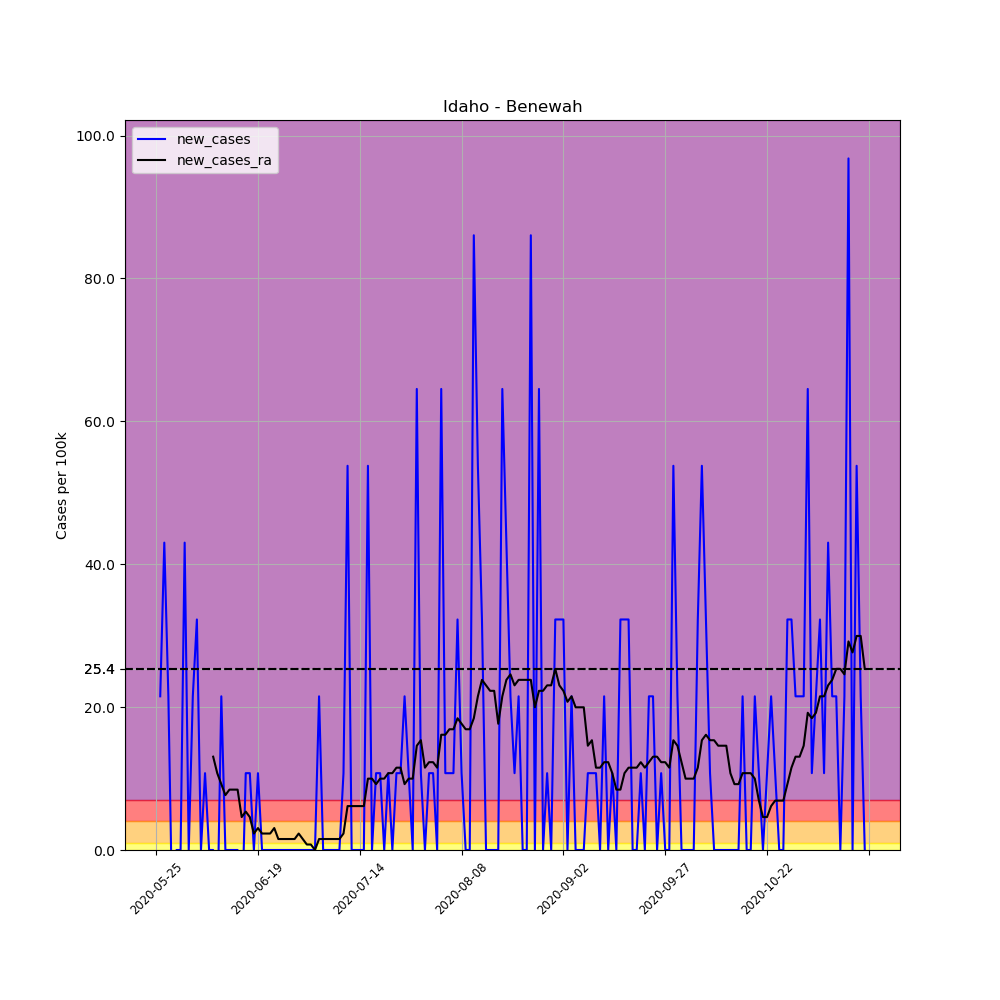

Data behind this chart, as committed beside it:
, date, county, state, fips, cases, deaths, COUNTY, STNAME, CTYNAME, POPESTIMATE2019, per_100k, new_cases, new_cases_ra
685425, 2020-05-25, Benewah, Idaho, 16009, 1, 0, 9, Idaho, Benewah, 9298, 10.76, , 
685426, 2020-05-26, Benewah, Idaho, 16009, 3, 0, 9, Idaho, Benewah, 9298, 32.27, 21.51, 
685427, 2020-05-27, Benewah, Idaho, 16009, 7, 0, 9, Idaho, Benewah, 9298, 75.29, 43.02, 
685428, 2020-05-28, Benewah, Idaho, 16009, 9, 0, 9, Idaho, Benewah, 9298, 96.8, 21.51, 
685429, 2020-05-29, Benewah, Idaho, 16009, 8, 0, 9, Idaho, Benewah, 9298, 86.04, -10.76, 
685430, 2020-05-30, Benewah, Idaho, 16009, 8, 0, 9, Idaho, Benewah, 9298, 86.04, 0.0, 
685431, 2020-05-31, Benewah, Idaho, 16009, 8, 0, 9, Idaho, Benewah, 9298, 86.04, 0.0, 
685432, 2020-06-01, Benewah, Idaho, 16009, 12, 0, 9, Idaho, Benewah, 9298, 129.1, 43.02, 
685433, 2020-06-02, Benewah, Idaho, 16009, 12, 0, 9, Idaho, Benewah, 9298, 129.1, 0.0, 
685434, 2020-06-03, Benewah, Idaho, 16009, 14, 0, 9, Idaho, Benewah, 9298, 150.6, 21.51, 
685435, 2020-06-04, Benewah, Idaho, 16009, 17, 0, 9, Idaho, Benewah, 9298, 182.8, 32.27, 
685436, 2020-06-05, Benewah, Idaho, 16009, 17, 0, 9, Idaho, Benewah, 9298, 182.8, 0.0, 
685437, 2020-06-06, Benewah, Idaho, 16009, 18, 0, 9, Idaho, Benewah, 9298, 193.6, 10.76, 
685438, 2020-06-07, Benewah, Idaho, 16009, 18, 0, 9, Idaho, Benewah, 9298, 193.6, 0.0, 
685439, 2020-06-08, Benewah, Idaho, 16009, 18, 0, 9, Idaho, Benewah, 9298, 193.6, 0.0, 13.06
685440, 2020-06-09, Benewah, Idaho, 16009, 17, 0, 9, Idaho, Benewah, 9298, 182.8, -10.76, 10.76
685441, 2020-06-10, Benewah, Idaho, 16009, 19, 0, 9, Idaho, Benewah, 9298, 204.3, 21.51, 9.219
685442, 2020-06-11, Benewah, Idaho, 16009, 19, 0, 9, Idaho, Benewah, 9298, 204.3, 0.0, 7.682
685443, 2020-06-12, Benewah, Idaho, 16009, 19, 0, 9, Idaho, Benewah, 9298, 204.3, 0.0, 8.45
685444, 2020-06-13, Benewah, Idaho, 16009, 19, 0, 9, Idaho, Benewah, 9298, 204.3, 0.0, 8.45
685445, 2020-06-14, Benewah, Idaho, 16009, 19, 0, 9, Idaho, Benewah, 9298, 204.3, 0.0, 8.45
685446, 2020-06-15, Benewah, Idaho, 16009, 18, 0, 9, Idaho, Benewah, 9298, 193.6, -10.76, 4.609
685447, 2020-06-16, Benewah, Idaho, 16009, 19, 0, 9, Idaho, Benewah, 9298, 204.3, 10.76, 5.378
685448, 2020-06-17, Benewah, Idaho, 16009, 20, 0, 9, Idaho, Benewah, 9298, 215.1, 10.76, 4.609
685449, 2020-06-18, Benewah, Idaho, 16009, 20, 0, 9, Idaho, Benewah, 9298, 215.1, 0.0, 2.305
685450, 2020-06-19, Benewah, Idaho, 16009, 21, 0, 9, Idaho, Benewah, 9298, 225.9, 10.76, 3.073
685451, 2020-06-20, Benewah, Idaho, 16009, 21, 0, 9, Idaho, Benewah, 9298, 225.9, 0.0, 2.305
685452, 2020-06-21, Benewah, Idaho, 16009, 21, 0, 9, Idaho, Benewah, 9298, 225.9, 0.0, 2.305
685453, 2020-06-22, Benewah, Idaho, 16009, 21, 0, 9, Idaho, Benewah, 9298, 225.9, 0.0, 2.305
685454, 2020-06-23, Benewah, Idaho, 16009, 21, 0, 9, Idaho, Benewah, 9298, 225.9, 0.0, 3.073
685455, 2020-06-24, Benewah, Idaho, 16009, 21, 0, 9, Idaho, Benewah, 9298, 225.9, 0.0, 1.536
685456, 2020-06-25, Benewah, Idaho, 16009, 21, 0, 9, Idaho, Benewah, 9298, 225.9, 0.0, 1.536
685457, 2020-06-26, Benewah, Idaho, 16009, 21, 0, 9, Idaho, Benewah, 9298, 225.9, 0.0, 1.536
685458, 2020-06-27, Benewah, Idaho, 16009, 21, 0, 9, Idaho, Benewah, 9298, 225.9, 0.0, 1.536
685459, 2020-06-28, Benewah, Idaho, 16009, 21, 0, 9, Idaho, Benewah, 9298, 225.9, 0.0, 1.536
685460, 2020-06-29, Benewah, Idaho, 16009, 21, 0, 9, Idaho, Benewah, 9298, 225.9, 0.0, 2.305
685461, 2020-06-30, Benewah, Idaho, 16009, 21, 0, 9, Idaho, Benewah, 9298, 225.9, 0.0, 1.536
685462, 2020-07-01, Benewah, Idaho, 16009, 21, 0, 9, Idaho, Benewah, 9298, 225.9, 0.0, 0.7682
685463, 2020-07-02, Benewah, Idaho, 16009, 21, 0, 9, Idaho, Benewah, 9298, 225.9, 0.0, 0.7682
685464, 2020-07-03, Benewah, Idaho, 16009, 21, 0, 9, Idaho, Benewah, 9298, 225.9, 0.0, 0.0
685465, 2020-07-04, Benewah, Idaho, 16009, 23, 0, 9, Idaho, Benewah, 9298, 247.4, 21.51, 1.536
685466, 2020-07-05, Benewah, Idaho, 16009, 23, 0, 9, Idaho, Benewah, 9298, 247.4, 0.0, 1.536
685467, 2020-07-06, Benewah, Idaho, 16009, 23, 0, 9, Idaho, Benewah, 9298, 247.4, 0.0, 1.536
685468, 2020-07-07, Benewah, Idaho, 16009, 23, 0, 9, Idaho, Benewah, 9298, 247.4, 0.0, 1.536
685469, 2020-07-08, Benewah, Idaho, 16009, 23, 0, 9, Idaho, Benewah, 9298, 247.4, 0.0, 1.536
685470, 2020-07-09, Benewah, Idaho, 16009, 23, 0, 9, Idaho, Benewah, 9298, 247.4, 0.0, 1.536
685471, 2020-07-10, Benewah, Idaho, 16009, 24, 0, 9, Idaho, Benewah, 9298, 258.1, 10.76, 2.305
685472, 2020-07-11, Benewah, Idaho, 16009, 29, 0, 9, Idaho, Benewah, 9298, 311.9, 53.78, 6.146
685473, 2020-07-12, Benewah, Idaho, 16009, 29, 0, 9, Idaho, Benewah, 9298, 311.9, 0.0, 6.146
685474, 2020-07-13, Benewah, Idaho, 16009, 29, 0, 9, Idaho, Benewah, 9298, 311.9, 0.0, 6.146
685475, 2020-07-14, Benewah, Idaho, 16009, 29, 0, 9, Idaho, Benewah, 9298, 311.9, 0.0, 6.146
685476, 2020-07-15, Benewah, Idaho, 16009, 29, 0, 9, Idaho, Benewah, 9298, 311.9, 0.0, 6.146
685477, 2020-07-16, Benewah, Idaho, 16009, 34, 0, 9, Idaho, Benewah, 9298, 365.7, 53.78, 9.987
685478, 2020-07-17, Benewah, Idaho, 16009, 34, 0, 9, Idaho, Benewah, 9298, 365.7, 0.0, 9.987
685479, 2020-07-18, Benewah, Idaho, 16009, 35, 0, 9, Idaho, Benewah, 9298, 376.4, 10.76, 9.219
685480, 2020-07-19, Benewah, Idaho, 16009, 36, 0, 9, Idaho, Benewah, 9298, 387.2, 10.76, 9.987
685481, 2020-07-20, Benewah, Idaho, 16009, 36, 0, 9, Idaho, Benewah, 9298, 387.2, 0.0, 9.987
685482, 2020-07-21, Benewah, Idaho, 16009, 37, 0, 9, Idaho, Benewah, 9298, 397.9, 10.76, 10.76
685483, 2020-07-22, Benewah, Idaho, 16009, 37, 0, 9, Idaho, Benewah, 9298, 397.9, 0.0, 10.76
685484, 2020-07-23, Benewah, Idaho, 16009, 38, 0, 9, Idaho, Benewah, 9298, 408.7, 10.76, 11.52
... 115 more rows
